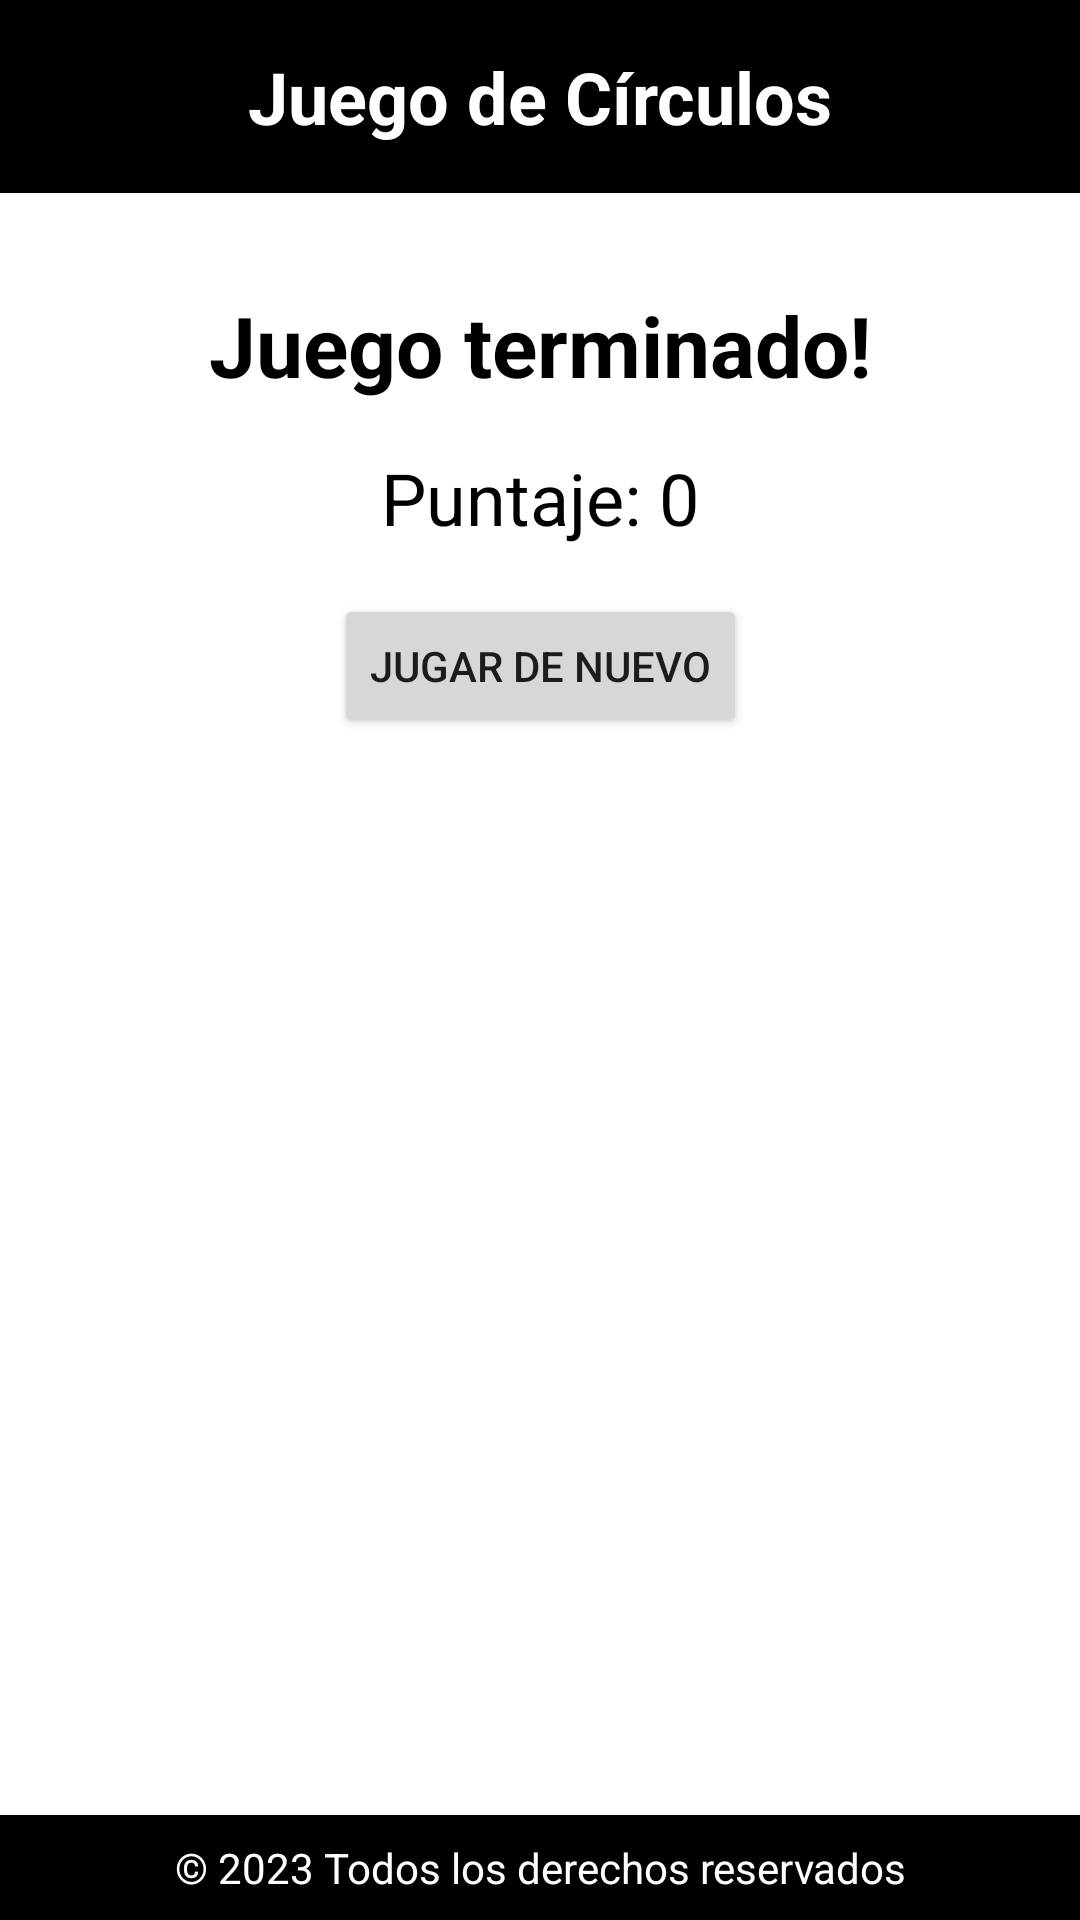

Reconstruct the res/layout file that produces this screen, plus the resources it refers to.
<!-- AndroidManifest.xml: application theme Theme.JuegoCirculos -->
<!-- res/layout/activity_resultados.xml -->
<?xml version="1.0" encoding="utf-8"?>
<androidx.constraintlayout.widget.ConstraintLayout
    xmlns:android="http://schemas.android.com/apk/res/android"
    xmlns:app="http://schemas.android.com/apk/res-auto"
    android:layout_width="match_parent"
    android:layout_height="match_parent"
    android:background="#FFFFFF">

    <TextView
        android:id="@+id/headerText"
        android:layout_width="match_parent"
        android:layout_height="wrap_content"
        android:background="@color/black"
        android:padding="16dp"
        android:text="Juego de Círculos"
        android:textAlignment="center"
        android:textColor="#FFFFFF"
        android:textSize="24sp"
        android:textStyle="bold"
        app:layout_constraintTop_toTopOf="parent" />

    <TextView
        android:id="@+id/resultadoText"
        android:layout_width="wrap_content"
        android:layout_height="wrap_content"
        android:layout_marginTop="32dp"
        android:text="Juego terminado!"
        android:textColor="@color/black"
        android:textSize="28sp"
        android:textStyle="bold"
        app:layout_constraintEnd_toEndOf="parent"
        app:layout_constraintStart_toStartOf="parent"
        app:layout_constraintTop_toBottomOf="@id/headerText" />

    <TextView
        android:id="@+id/puntajeText"
        android:layout_width="wrap_content"
        android:layout_height="wrap_content"
        android:layout_marginTop="16dp"
        android:text="Puntaje: 0"
        android:textColor="@color/black"
        android:textSize="24sp"
        app:layout_constraintEnd_toEndOf="parent"
        app:layout_constraintStart_toStartOf="parent"
        app:layout_constraintTop_toBottomOf="@id/resultadoText" />

    <Button
        android:id="@+id/nuevoJuego"
        android:layout_width="wrap_content"
        android:layout_height="wrap_content"
        android:text="Jugar de nuevo"
        app:layout_constraintTop_toBottomOf="@id/puntajeText"
        app:layout_constraintStart_toStartOf="parent"
        app:layout_constraintEnd_toEndOf="parent"
        android:layout_marginTop="16dp" />

    <TextView
        android:id="@+id/footerText"
        android:layout_width="match_parent"
        android:layout_height="wrap_content"
        android:background="@color/black"
        android:padding="8dp"
        android:text="© 2023 Todos los derechos reservados"
        android:textAlignment="center"
        android:textColor="#FFFFFF"
        android:textSize="14sp"
        app:layout_constraintBottom_toBottomOf="parent" />

</androidx.constraintlayout.widget.ConstraintLayout>
<!-- resources referenced by this layout -->
<resources>
  <color name="black">#FF000000</color>
  <style name="Theme.JuegoCirculos" parent="Theme.MaterialComponents.DayNight.DarkActionBar">
          <item name="colorPrimary">@color/black</item>
          <item name="colorPrimaryVariant">@color/black</item>
          <item name="colorOnPrimary">@color/white</item>
          <item name="colorSecondary">@color/black</item>
          <item name="colorSecondaryVariant">@color/black</item>
          <item name="colorOnSecondary">@color/white</item>
          <item name="android:statusBarColor">@color/black</item>
      </style>
  <color name="white">#FFFFFFFF</color>
</resources>
